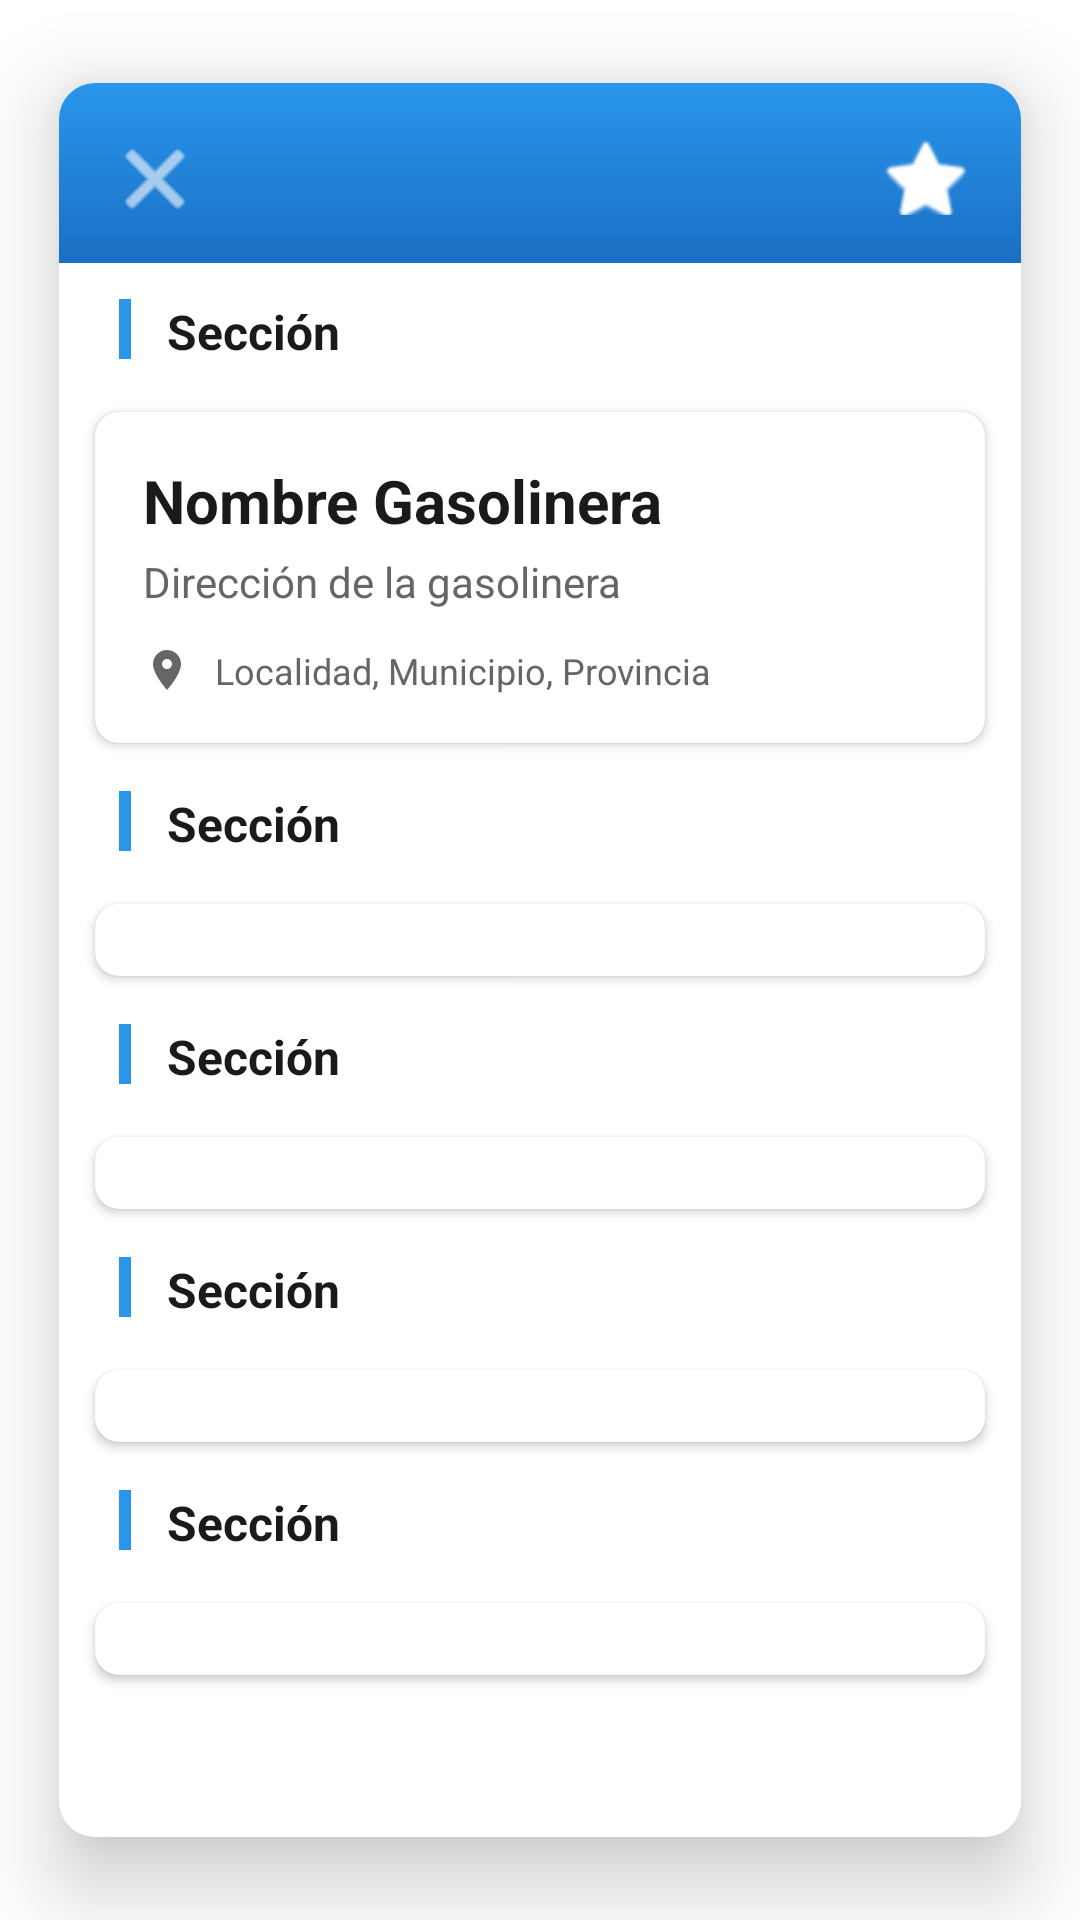

Write the Android layout XML for this screen, with the resource values it uses.
<!-- AndroidManifest.xml: application theme Theme.GeoGas -->
<!-- res/layout/panel_detalles_gasolinera.xml -->
<?xml version="1.0" encoding="utf-8"?>

<androidx.cardview.widget.CardView xmlns:android="http://schemas.android.com/apk/res/android"
    xmlns:app="http://schemas.android.com/apk/res-auto"
    android:id="@+id/detail_panel_card"
    android:layout_width="340dp"
    android:layout_height="match_parent"
    app:cardCornerRadius="12dp"
    app:cardElevation="16dp"
    app:cardUseCompatPadding="true">

    <RelativeLayout
        android:layout_width="match_parent"
        android:layout_height="match_parent"
        android:background="@android:color/white">

        
        <LinearLayout
            android:id="@+id/header"
            android:layout_width="match_parent"
            android:layout_height="60dp"
            android:layout_alignParentTop="true"
            android:background="@drawable/header_gradient"
            android:orientation="horizontal"
            android:padding="16dp">

            
            <ImageButton
                android:id="@+id/btn_close_panel"
                android:layout_width="32dp"
                android:layout_height="32dp"
                android:background="?selectableItemBackgroundBorderless"
                android:src="@android:drawable/ic_menu_close_clear_cancel"
                app:tint="@android:color/white" />

            <Space
                android:layout_width="0dp"
                android:layout_height="0dp"
                android:layout_weight="1" />

            
            <ImageButton
                android:id="@+id/btn_favorite"
                android:layout_width="32dp"
                android:layout_height="32dp"
                android:background="?selectableItemBackgroundBorderless"
                android:src="@android:drawable/btn_star_big_off"
                android:contentDescription="Añadir a favoritos"
                app:tint="@android:color/white" />

        </LinearLayout>

        
        <ScrollView
            android:id="@+id/scroll_content"
            android:layout_width="match_parent"
            android:layout_height="match_parent"
            android:layout_below="@id/header"
            android:fillViewport="true"
            android:padding="4dp">

            <LinearLayout
                android:layout_width="match_parent"
                android:layout_height="wrap_content"
                android:orientation="vertical">

                
                <include layout="@layout/section_header"
                    android:id="@+id/section_info" />

                <com.google.android.material.card.MaterialCardView
                    android:layout_width="match_parent"
                    android:layout_height="wrap_content"
                    android:layout_margin="8dp"
                    app:cardCornerRadius="8dp"
                    app:cardElevation="2dp">

                    <LinearLayout
                        android:layout_width="match_parent"
                        android:layout_height="wrap_content"
                        android:orientation="vertical"
                        android:padding="16dp">

                        <TextView
                            android:id="@+id/tv_station_name"
                            android:layout_width="match_parent"
                            android:layout_height="wrap_content"
                            android:text="Nombre Gasolinera"
                            android:textColor="#1A1A1A"
                            android:textSize="20sp"
                            android:textStyle="bold" />

                        <TextView
                            android:id="@+id/tv_station_address"
                            android:layout_width="match_parent"
                            android:layout_height="wrap_content"
                            android:layout_marginTop="4dp"
                            android:text="Dirección de la gasolinera"
                            android:textColor="#666666"
                            android:textSize="14sp" />

                        <LinearLayout
                            android:layout_width="match_parent"
                            android:layout_height="wrap_content"
                            android:layout_marginTop="12dp"
                            android:gravity="center_vertical"
                            android:orientation="horizontal">

                            <ImageView
                                android:layout_width="16dp"
                                android:layout_height="16dp"
                                android:layout_marginEnd="8dp"
                                android:src="@drawable/ic_location"
                                app:tint="#666666" />

                            <TextView
                                android:id="@+id/tv_location"
                                android:layout_width="wrap_content"
                                android:layout_height="wrap_content"
                                android:text="Localidad, Municipio, Provincia"
                                android:textColor="#666666"
                                android:textSize="12sp" />

                        </LinearLayout>

                        <LinearLayout
                            android:id="@+id/horario_container"
                            android:layout_width="match_parent"
                            android:layout_height="wrap_content"
                            android:layout_marginTop="8dp"
                            android:gravity="center_vertical"
                            android:orientation="horizontal"
                            android:visibility="gone">

                            
                            <ImageView
                                android:layout_width="16dp"
                                android:layout_height="16dp"
                                android:layout_marginEnd="8dp"
                                android:src="@drawable/ic_clock"
                                app:tint="#666666" />

                            <TextView
                                android:id="@+id/tv_horario"
                                android:layout_width="wrap_content"
                                android:layout_height="wrap_content"
                                android:text="Horario"
                                android:textColor="#666666"
                                android:textSize="12sp" />

                        </LinearLayout>

                    </LinearLayout>

                </com.google.android.material.card.MaterialCardView>

                
                <include layout="@layout/section_header"
                    android:id="@+id/section_gasolina" />

                <com.google.android.material.card.MaterialCardView
                    android:layout_width="match_parent"
                    android:layout_height="wrap_content"
                    android:layout_margin="8dp"
                    app:cardCornerRadius="8dp"
                    app:cardElevation="2dp">

                    <TableLayout
                        android:id="@+id/table_gasolina"
                        android:layout_width="match_parent"
                        android:layout_height="wrap_content"
                        android:padding="12dp"
                        android:stretchColumns="1" />

                </com.google.android.material.card.MaterialCardView>

                
                <include layout="@layout/section_header"
                    android:id="@+id/section_diesel" />

                <com.google.android.material.card.MaterialCardView
                    android:layout_width="match_parent"
                    android:layout_height="wrap_content"
                    android:layout_margin="8dp"
                    app:cardCornerRadius="8dp"
                    app:cardElevation="2dp">

                    <TableLayout
                        android:id="@+id/table_diesel"
                        android:layout_width="match_parent"
                        android:layout_height="wrap_content"
                        android:padding="12dp"
                        android:stretchColumns="1" />

                </com.google.android.material.card.MaterialCardView>

                
                <include layout="@layout/section_header"
                    android:id="@+id/section_alternativos" />

                <com.google.android.material.card.MaterialCardView
                    android:layout_width="match_parent"
                    android:layout_height="wrap_content"
                    android:layout_margin="8dp"
                    app:cardCornerRadius="8dp"
                    app:cardElevation="2dp">

                    <TableLayout
                        android:id="@+id/table_alternativos"
                        android:layout_width="match_parent"
                        android:layout_height="wrap_content"
                        android:padding="12dp"
                        android:stretchColumns="1" />

                </com.google.android.material.card.MaterialCardView>

                
                <include layout="@layout/section_header"
                    android:id="@+id/section_adicional" />

                <com.google.android.material.card.MaterialCardView
                    android:layout_width="match_parent"
                    android:layout_height="wrap_content"
                    android:layout_margin="8dp"
                    app:cardCornerRadius="8dp"
                    app:cardElevation="2dp">

                    <TableLayout
                        android:id="@+id/table_adicional"
                        android:layout_width="match_parent"
                        android:layout_height="wrap_content"
                        android:padding="12dp"
                        android:stretchColumns="1" />

                </com.google.android.material.card.MaterialCardView>

                
                <View
                    android:layout_width="match_parent"
                    android:layout_height="40dp" />

            </LinearLayout>

        </ScrollView>

    </RelativeLayout>

</androidx.cardview.widget.CardView>
<!-- res/layout/section_header.xml (included above) -->
<?xml version="1.0" encoding="utf-8"?>

<LinearLayout xmlns:android="http://schemas.android.com/apk/res/android"
    android:layout_width="match_parent"
    android:layout_height="wrap_content"
    android:orientation="horizontal"
    android:paddingHorizontal="16dp"
    android:paddingVertical="8dp">

    <View
        android:layout_width="4dp"
        android:layout_height="20dp"
        android:background="#2996EB"
        android:layout_marginEnd="12dp" />

    <TextView
        android:id="@+id/section_title"
        android:layout_width="wrap_content"
        android:layout_height="wrap_content"
        android:text="Sección"
        android:textColor="#1A1A1A"
        android:textSize="16sp"
        android:textStyle="bold" />

</LinearLayout>
<!-- resources referenced by this layout -->
<resources>
  <!-- drawable header_gradient (drawable) -->
  <?xml version="1.0" encoding="utf-8"?>
  
  <shape xmlns:android="http://schemas.android.com/apk/res/android">
      <gradient
          android:angle="90"
          android:endColor="#2996EB"
          android:startColor="#1A6FC4" />
  </shape>
  <!-- drawable ic_clock (drawable) -->
  <vector xmlns:android="http://schemas.android.com/apk/res/android"
      android:width="24dp"
      android:height="24dp"
      android:viewportWidth="24"
      android:viewportHeight="24">
      <path
          android:fillColor="#666666"
          android:pathData="M11.99,2C6.47,2 2,6.48 2,12s4.47,10 9.99,10C17.52,22 22,17.52 22,12S17.52,2 11.99,2zM12,20c-4.42,0 -8,-3.58 -8,-8s3.58,-8 8,-8 8,3.58 8,8 -3.58,8 -8,8z"/>
      <path
          android:fillColor="#666666"
          android:pathData="M12.5,7H11v6l5.25,3.15l0.75,-1.23 -4.5,-2.67z"/>
  </vector>
  <!-- drawable ic_location (drawable) -->
  <vector xmlns:android="http://schemas.android.com/apk/res/android"
      android:width="24dp"
      android:height="24dp"
      android:viewportWidth="24"
      android:viewportHeight="24">
      <path
          android:fillColor="#666666"
          android:pathData="M12,2C8.13,2 5,5.13 5,9c0,5.25 7,13 7,13s7,-7.75 7,-13c0,-3.87 -3.13,-7 -7,-7zM12,11.5c-1.38,0 -2.5,-1.12 -2.5,-2.5s1.12,-2.5 2.5,-2.5 2.5,1.12 2.5,2.5 -1.12,2.5 -2.5,2.5z"/>
  </vector>
  <style name="Theme.GeoGas" parent="Base.Theme.GeoGas" />
  <style name="Base.Theme.GeoGas" parent="Theme.MaterialComponents.DayNight.NoActionBar">
          
          <item name="colorPrimary">@color/colorPrimary</item>
          <item name="colorPrimaryDark">@color/colorPrimaryDark</item>
          <item name="colorAccent">@color/colorAccent</item>
          <item name="android:windowBackground">@color/white</item>
      </style>
  <color name="colorPrimary">#2996EB</color>
  <color name="colorPrimaryDark">#1A6FC4</color>
  <color name="colorAccent">#03DAC5</color>
  <color name="white">#FFFFFF</color>
</resources>
